Run: headless pygame with SDL's dummy video driver; simulated clock (each Clock.tick advances the game by its frame time, no real sleeping); random seed 0; keys injected as events and as key.get_pressed() state; no mouse input.
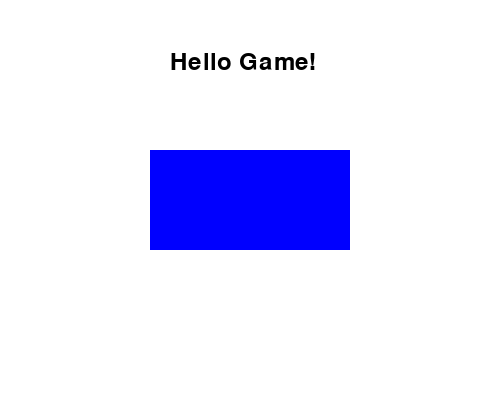
Frame 1 of 4 · flips 1–60 · no input
Frame 2 of 4 · flips 61–180 · tapped SPACE, RETURN · held RIGHT (→), D · screen unchanged from frame 1, image omitted
Frame 3 of 4 · flips 181–300 · held DOWN (↓), S · screen unchanged from frame 2, image omitted
Frame 4 of 4 · flips 301–420 · held LEFT (←), A, UP (↑), W · screen unchanged from frame 3, image omitted

The pygame program that drew these frames:

import pygame

pygame.init()

screen = pygame.display.set_mode((500, 400))
pygame.display.set_caption("Simple Game Screen")

white = (255, 255, 255)
blue = (0, 0, 255)
black = (0, 0, 0)

font = pygame.font.SysFont(None, 36)
text = font.render("Hello Game!", True, black)

running = True
while running:
    screen.fill(white)

    for event in pygame.event.get():
        if event.type == pygame.QUIT:
            running = False

    pygame.draw.rect(screen, blue, (150, 150, 200, 100))

    screen.blit(text, (170, 50))

    pygame.display.update()

pygame.quit()
